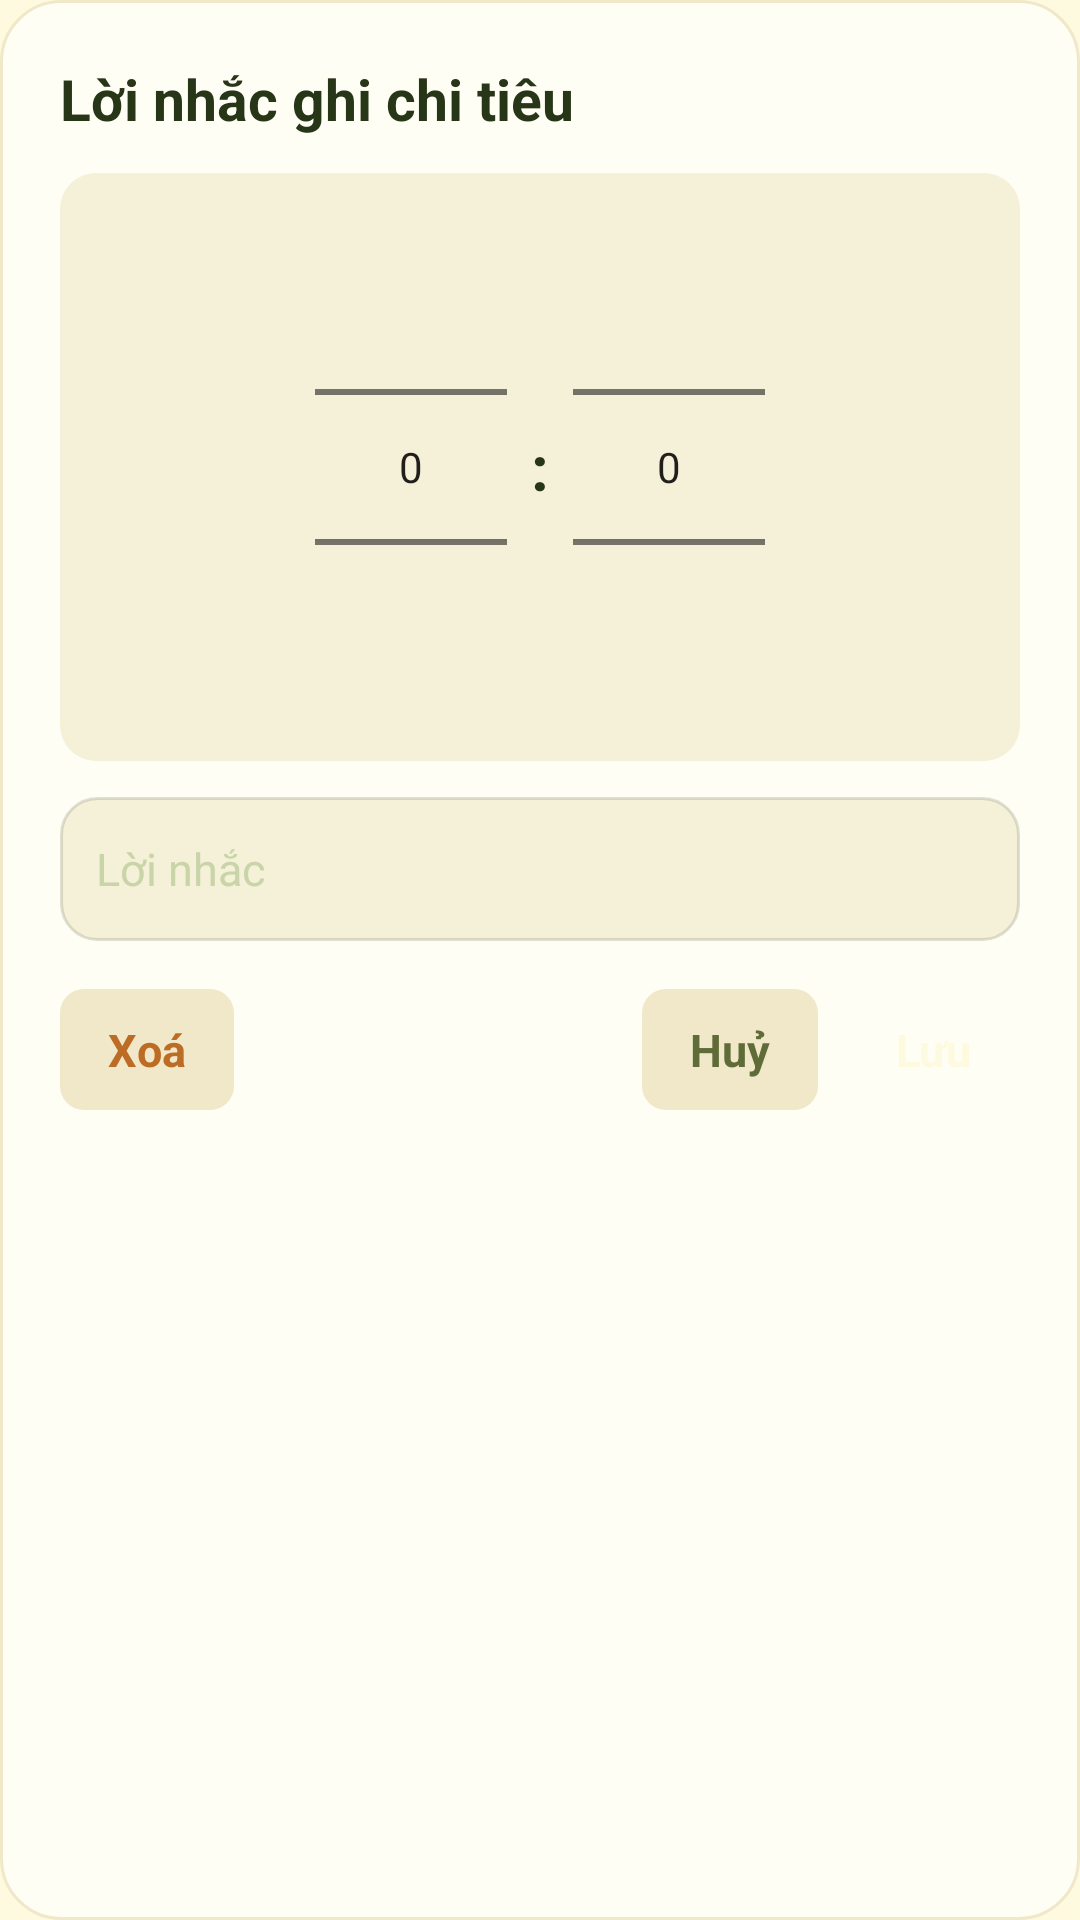

This screen was rendered from an Android layout file. Write that file and the resources it references.
<!-- AndroidManifest.xml: application theme Theme.ExpenseManager -->
<!-- res/layout/dialog_reminder.xml -->
<?xml version="1.0" encoding="utf-8"?>
<LinearLayout xmlns:android="http://schemas.android.com/apk/res/android"
    android:layout_width="match_parent"
    android:layout_height="wrap_content"
    android:orientation="vertical"
    android:background="@drawable/bg_dialog"
    android:padding="20dp">

    <TextView
        android:id="@+id/tv_reminder_title"
        android:layout_width="wrap_content"
        android:layout_height="wrap_content"
        android:text="Lời nhắc ghi chi tiêu"
        android:textSize="19sp"
        android:textStyle="bold"
        android:textColor="@color/dark_green" />

    <LinearLayout
        android:layout_width="match_parent"
        android:layout_height="wrap_content"
        android:orientation="horizontal"
        android:gravity="center"
        android:layout_marginTop="12dp"
        android:background="@drawable/bg_row_cream"
        android:padding="8dp">

        <NumberPicker
            android:id="@+id/rm_hour"
            android:layout_width="wrap_content"
            android:layout_height="wrap_content" />

        <TextView
            android:layout_width="wrap_content"
            android:layout_height="wrap_content"
            android:layout_marginLeft="8dp"
            android:layout_marginRight="8dp"
            android:text=":"
            android:textSize="21sp"
            android:textStyle="bold"
            android:textColor="@color/dark_green" />

        <NumberPicker
            android:id="@+id/rm_minute"
            android:layout_width="wrap_content"
            android:layout_height="wrap_content" />
    </LinearLayout>

    <EditText
        android:id="@+id/edt_reminder_label"
        android:layout_width="match_parent"
        android:layout_height="48dp"
        android:layout_marginTop="12dp"
        android:paddingLeft="12dp"
        android:background="@drawable/bg_field"
        android:hint="Lời nhắc"
        android:inputType="textCapSentences"
        android:textSize="15sp"
        android:textColor="@color/dark_green"
        android:textColorHint="@color/subtle_text" />

    <LinearLayout
        android:layout_width="match_parent"
        android:layout_height="wrap_content"
        android:orientation="horizontal"
        android:gravity="center_vertical"
        android:layout_marginTop="16dp">

        <TextView
            android:id="@+id/btn_reminder_delete"
            android:layout_width="wrap_content"
            android:layout_height="wrap_content"
            android:paddingLeft="16dp"
            android:paddingRight="16dp"
            android:paddingTop="10dp"
            android:paddingBottom="10dp"
            android:background="@drawable/bg_pill_cream"
            android:text="Xoá"
            android:textSize="15sp"
            android:textStyle="bold"
            android:textColor="@color/burnt"
            android:clickable="true"
            android:focusable="true" />

        <View
            android:layout_width="0dp"
            android:layout_height="1dp"
            android:layout_weight="1" />

        <TextView
            android:id="@+id/btn_reminder_cancel"
            android:layout_width="wrap_content"
            android:layout_height="wrap_content"
            android:paddingLeft="16dp"
            android:paddingRight="16dp"
            android:paddingTop="10dp"
            android:paddingBottom="10dp"
            android:background="@drawable/bg_pill_cream"
            android:text="Huỷ"
            android:textSize="15sp"
            android:textStyle="bold"
            android:textColor="@color/olive"
            android:clickable="true"
            android:focusable="true" />

        <TextView
            android:id="@+id/btn_reminder_save"
            android:layout_width="wrap_content"
            android:layout_height="wrap_content"
            android:layout_marginLeft="10dp"
            android:paddingLeft="16dp"
            android:paddingRight="16dp"
            android:paddingTop="10dp"
            android:paddingBottom="10dp"
            android:background="@drawable/bg_pill_olive"
            android:text="Lưu"
            android:textSize="15sp"
            android:textStyle="bold"
            android:textColor="@color/cream"
            android:clickable="true"
            android:focusable="true" />
    </LinearLayout>
</LinearLayout>
<!-- resources referenced by this layout -->
<resources>
  <color name="burnt">#BC6C25</color>
  <color name="cream">#FEFAE0</color>
  <color name="dark_green">#283618</color>
  <color name="olive">#606C38</color>
  <color name="subtle_text">#C9D4A8</color>
  <!-- drawable bg_dialog (drawable) -->
  <?xml version="1.0" encoding="utf-8"?>
  <shape xmlns:android="http://schemas.android.com/apk/res/android" android:shape="rectangle">
      <solid android:color="@color/card_cream" />
      <corners android:radius="20dp" />
      <stroke android:width="1dp" android:color="@color/chip_cream" />
  </shape>
  <!-- drawable bg_field (drawable) -->
  <?xml version="1.0" encoding="utf-8"?>
  <shape xmlns:android="http://schemas.android.com/apk/res/android"
      android:shape="rectangle">
      <solid android:color="@color/field_cream" />
      <corners android:radius="12dp" />
      <stroke android:width="1dp" android:color="@color/field_border" />
  </shape>
  <!-- drawable bg_pill_cream (drawable) -->
  <?xml version="1.0" encoding="utf-8"?>
  <shape xmlns:android="http://schemas.android.com/apk/res/android"
      android:shape="rectangle">
      <solid android:color="@color/chip_cream" />
      <corners android:radius="8dp" />
  </shape>
  <!-- drawable bg_row_cream (drawable) -->
  <?xml version="1.0" encoding="utf-8"?>
  <shape xmlns:android="http://schemas.android.com/apk/res/android" android:shape="rectangle">
      <solid android:color="@color/field_cream" />
      <corners android:radius="12dp" />
  </shape>
  <style name="Theme.ExpenseManager" parent="Theme.MaterialComponents.Light.NoActionBar">
          <item name="colorPrimary">@color/olive</item>
          <item name="colorPrimaryDark">@color/dark_green</item>
          <item name="colorAccent">@color/burnt</item>
          <item name="android:statusBarColor">@color/cream</item>
          <item name="android:windowLightStatusBar">true</item>
          <item name="android:windowBackground">@color/cream</item>
          <item name="android:navigationBarColor">@color/cream</item>
          <item name="android:textColor">@color/dark_green</item>
      </style>
  <color name="card_cream">#FFFEF5</color>
  <color name="chip_cream">#F0E8C8</color>
  <color name="field_cream">#F5F0D8</color>
  <color name="field_border">#26283618</color>
</resources>
